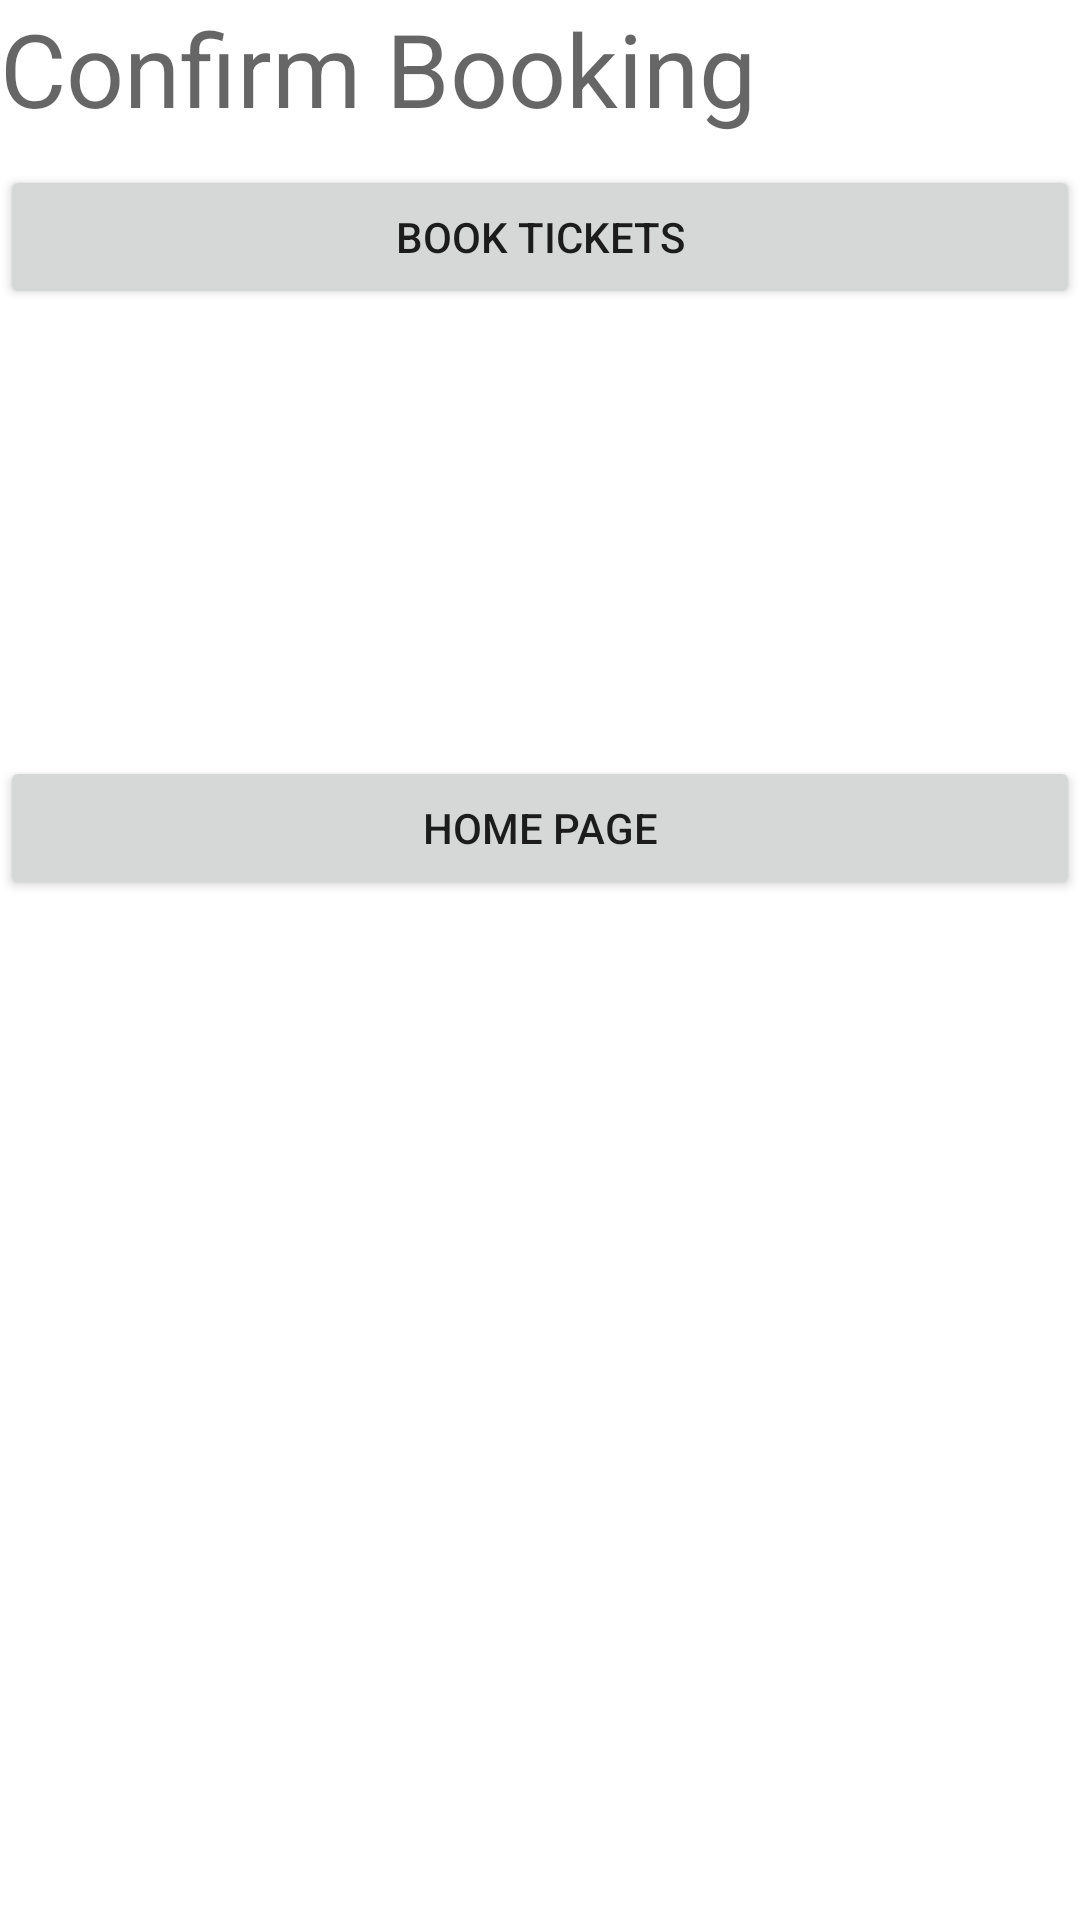

This screen was rendered from an Android layout file. Write that file and the resources it references.
<!-- AndroidManifest.xml: application theme Theme.MovieTicketBookingSystem -->
<!-- res/layout/activity_booking_page.xml -->
<?xml version="1.0" encoding="utf-8"?>
<LinearLayout xmlns:android="http://schemas.android.com/apk/res/android"
    xmlns:app="http://schemas.android.com/apk/res-auto"
    xmlns:tools="http://schemas.android.com/tools"
    android:layout_width="match_parent"
    android:layout_height="match_parent"
    android:orientation="vertical"
    tools:context=".BookingPage">

    <TextView
        android:id="@+id/textView2"
        android:layout_width="match_parent"
        android:layout_height="55dp"
        android:text="Confirm Booking"
        android:textAppearance="@style/TextAppearance.AppCompat.Display1" />

    <Button
        android:id="@+id/B1b"
        android:layout_width="match_parent"
        android:layout_height="wrap_content"
        android:text="Book Tickets" />

    <TextView
        android:id="@+id/tv1b"
        android:layout_width="match_parent"
        android:layout_height="149dp"
        android:textAppearance="@style/TextAppearance.AppCompat.Large" />

    <Button
        android:id="@+id/b2b"
        android:layout_width="match_parent"
        android:layout_height="wrap_content"
        android:text="Home Page" />
</LinearLayout>
<!-- resources referenced by this layout -->
<resources>
  <style name="Theme.MovieTicketBookingSystem" parent="Theme.MaterialComponents.DayNight.DarkActionBar">
          
          <item name="colorPrimary">@color/purple_500</item>
          <item name="colorPrimaryVariant">@color/purple_700</item>
          <item name="colorOnPrimary">@color/white</item>
          
          <item name="colorSecondary">@color/teal_200</item>
          <item name="colorSecondaryVariant">@color/teal_700</item>
          <item name="colorOnSecondary">@color/black</item>
          
          <item name="android:statusBarColor" tools:targetApi="l">?attr/colorPrimaryVariant</item>
          
      </style>
  <!-- not gathered from this repository: default colours our renderer supplied (Android Studio template values) -->
  <color name="purple_500">#FF6200EE</color>
  <color name="purple_700">#FF3700B3</color>
  <color name="teal_200">#FF03DAC5</color>
  <color name="teal_700">#FF018786</color>
  <color name="black">#FF000000</color>
  <color name="white">#FFFFFFFF</color>
</resources>
